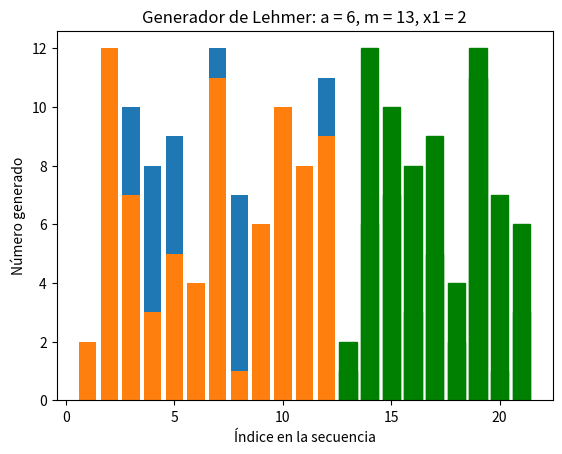

Generate this figure with matplotlib:
import matplotlib.pyplot as plt

def showHeader(str):
  print('----------------------------------------------')
  print(str)
  print('----------------------------------------------')

def showEnd():
  print('----------------------------------------------')

# Devuelve un array con la secuencia de numeros aleatorios generada (sin normalizar)
# a = multiplicador,
# m = modulo,
# seed = semilla,
# times = cantidad de numeros aleatorios a generar
def lehmerGenerator(a, m, seed, times):
  sequence = [seed]
  for i in range(0, times):
    sequence.append(sequence[i]*a % m)
  return sequence

# Pasa un array de numeros a un formato "imprimible",
# agregando comas entre los numeros y '...' al final
def stringifySequence(numberSequence):
  return ', '.join(str(x) for x in numberSequence) + '...'

sequence1 = lehmerGenerator(6, 13, 1, 12)
sequence2 = lehmerGenerator(6, 13, 2, 12)
sequence3 = lehmerGenerator(7, 13, 1, 12)
sequence4 = lehmerGenerator(5, 13, 1, 12)

showHeader('Generador de Lehmer: a = 6, m = 13, x1 = 1')
print(stringifySequence(sequence1))

showHeader('Generador de Lehmer: a = 6, m = 13, x1 = 2')
print(stringifySequence(sequence2))

showHeader('Generador de Lehmer: a = 7, m = 13, x1 = 1')
print(stringifySequence(sequence3))

showHeader('Generador de Lehmer: a = 5, m = 13, x1 = 1')
print(stringifySequence(sequence4))

showEnd()

# Creo otras iteraciones con mayor cantidad de numeros para realizar los graficos
seq1 = lehmerGenerator(6, 13, 1, 20)
seq2 = lehmerGenerator(6, 13, 2, 20)

# Creo los graficos y los muestro
plt.title('Generador de Lehmer: a = 6, m = 13, x1 = 1')
plt.xlabel('Índice en la secuencia')
plt.ylabel('Número generado')
seqBars = plt.bar(range(1, len(seq1) + 1), seq1)
for bar in seqBars[12:]:
  bar.set_color('green')
plt.show()

plt.title('Generador de Lehmer: a = 6, m = 13, x1 = 2')
plt.xlabel('Índice en la secuencia')
plt.ylabel('Número generado')
seqBars = plt.bar(range(1, len(seq2) + 1), seq2)
for bar in seqBars[12:]:
  bar.set_color('green')
plt.show()